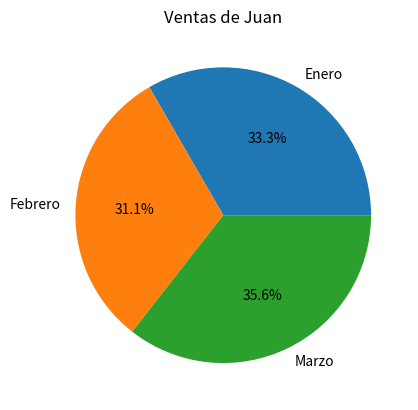

The matplotlib source for this figure:
import pandas as pd
import matplotlib.pyplot as plt

def grafica(s_ventas,titulo):
  #definir la figura y los ejes
  fig,ax = plt.subplots()
  #dibujar sectores
  s_ventas.plot(kind='pie',ax=ax,autopct='%1.1f%%')

  plt.title(titulo)
  plt.savefig(titulo+'.png')

ventas = {'Enero':300,'Febrero':280,'Marzo':320}
titulo = 'Ventas de Juan'
s_ventas = pd.Series(ventas)
grafica(s_ventas,titulo)
